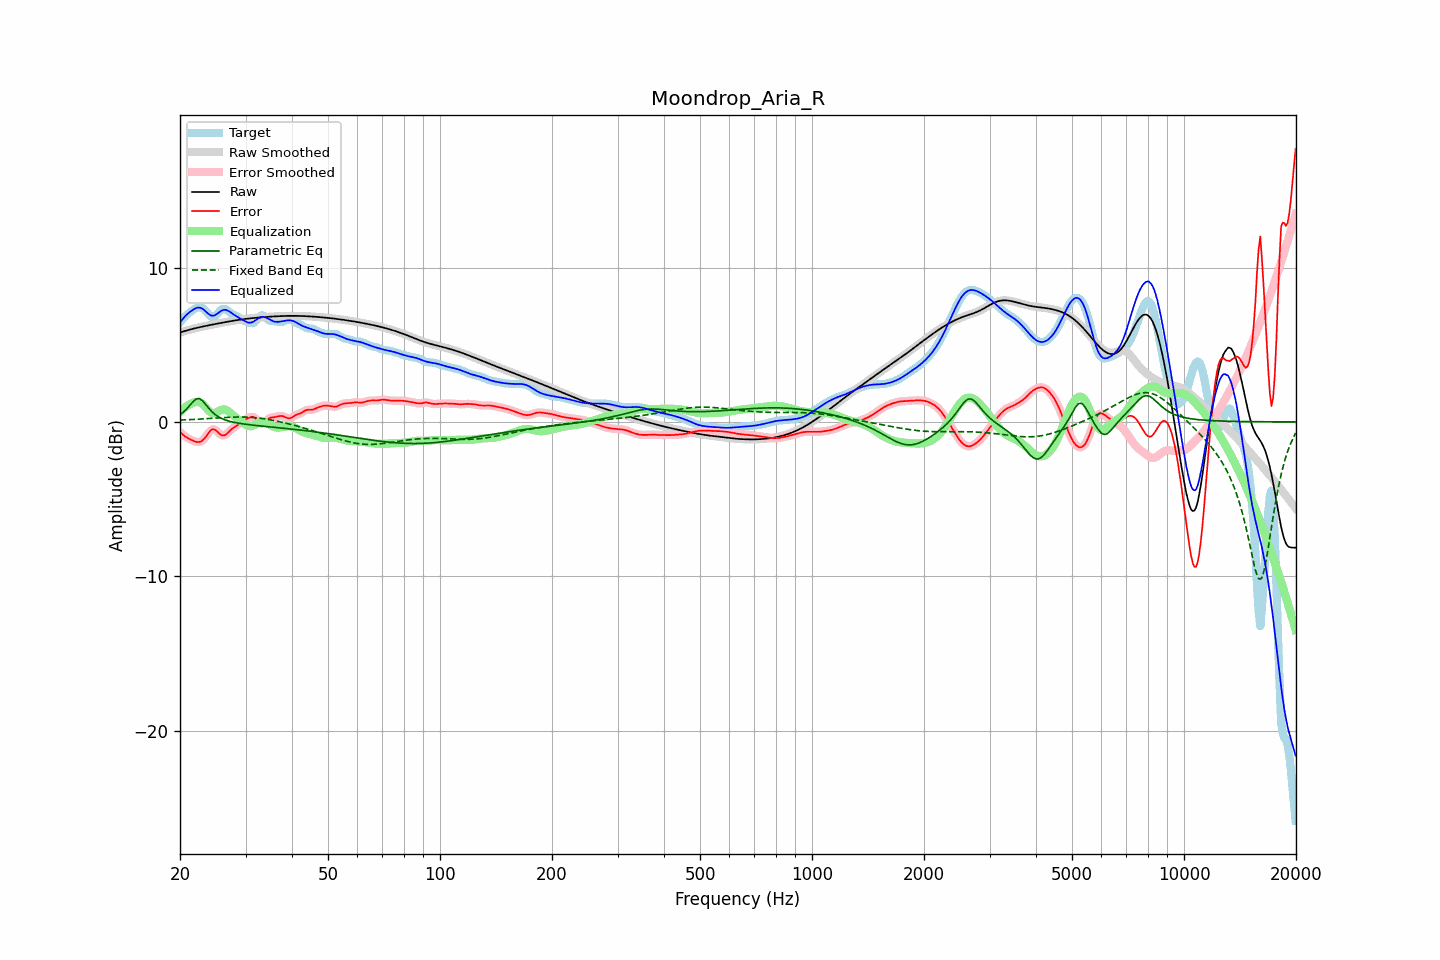

The data file committed next to this chart (first rows):
frequency, raw, error, smoothed, error_smoothed, equalization, parametric_eq, fixed_band_eq, equalized_raw, equalized_smoothed, target
20.00, 5.79, -0.66, 5.79, -0.66, 0.65, 0.47, 0.12, 6.44, 6.44, 6.46
20.20, 5.83, -0.76, 5.83, -0.76, 0.75, 0.55, 0.12, 6.58, 6.58, 6.58
20.40, 5.86, -0.85, 5.86, -0.85, 0.85, 0.62, 0.13, 6.71, 6.71, 6.70
20.61, 5.89, -0.93, 5.89, -0.93, 0.93, 0.72, 0.13, 6.82, 6.82, 6.82
20.81, 5.92, -1.00, 5.92, -1.00, 1.01, 0.82, 0.14, 6.93, 6.93, 6.92
21.02, 5.95, -1.06, 5.95, -1.06, 1.08, 0.94, 0.14, 7.03, 7.03, 7.01
21.23, 5.98, -1.12, 5.98, -1.12, 1.13, 1.05, 0.15, 7.11, 7.11, 7.09
21.44, 6.01, -1.17, 6.01, -1.17, 1.18, 1.18, 0.15, 7.19, 7.19, 7.17
21.66, 6.03, -1.21, 6.03, -1.22, 1.23, 1.30, 0.16, 7.26, 7.26, 7.25
21.87, 6.06, -1.26, 6.06, -1.26, 1.27, 1.39, 0.16, 7.33, 7.33, 7.31
22.09, 6.08, -1.29, 6.08, -1.29, 1.29, 1.48, 0.17, 7.37, 7.37, 7.37
22.31, 6.11, -1.30, 6.11, -1.31, 1.30, 1.50, 0.17, 7.40, 7.40, 7.41
22.54, 6.13, -1.30, 6.13, -1.30, 1.28, 1.52, 0.18, 7.41, 7.41, 7.43
22.76, 6.15, -1.27, 6.15, -1.27, 1.23, 1.45, 0.19, 7.38, 7.38, 7.43
22.99, 6.18, -1.20, 6.18, -1.20, 1.15, 1.37, 0.19, 7.33, 7.33, 7.37
23.22, 6.20, -1.10, 6.20, -1.10, 1.05, 1.25, 0.20, 7.25, 7.25, 7.30
23.45, 6.22, -0.97, 6.22, -0.97, 0.94, 1.13, 0.21, 7.16, 7.16, 7.19
23.69, 6.24, -0.82, 6.24, -0.82, 0.82, 1.00, 0.21, 7.06, 7.06, 7.06
23.92, 6.26, -0.68, 6.26, -0.68, 0.71, 0.87, 0.22, 6.97, 6.97, 6.95
24.16, 6.28, -0.56, 6.28, -0.57, 0.63, 0.76, 0.23, 6.91, 6.91, 6.84
24.40, 6.30, -0.49, 6.30, -0.50, 0.58, 0.65, 0.23, 6.88, 6.88, 6.79
24.65, 6.32, -0.48, 6.32, -0.48, 0.56, 0.56, 0.24, 6.89, 6.89, 6.81
24.89, 6.34, -0.52, 6.34, -0.53, 0.58, 0.47, 0.25, 6.93, 6.93, 6.86
25.14, 6.36, -0.61, 6.36, -0.61, 0.63, 0.40, 0.25, 7.00, 7.00, 6.97
25.39, 6.38, -0.71, 6.38, -0.71, 0.69, 0.33, 0.26, 7.08, 7.08, 7.10
25.65, 6.40, -0.81, 6.40, -0.80, 0.75, 0.27, 0.27, 7.15, 7.15, 7.21
25.91, 6.42, -0.87, 6.42, -0.86, 0.79, 0.22, 0.27, 7.22, 7.22, 7.30
26.16, 6.44, -0.88, 6.44, -0.88, 0.81, 0.17, 0.28, 7.26, 7.26, 7.32
26.43, 6.46, -0.85, 6.46, -0.85, 0.80, 0.13, 0.28, 7.26, 7.26, 7.31
26.69, 6.48, -0.78, 6.48, -0.78, 0.76, 0.10, 0.29, 7.24, 7.24, 7.27
26.96, 6.50, -0.68, 6.50, -0.68, 0.70, 0.06, 0.30, 7.20, 7.20, 7.18
27.23, 6.52, -0.58, 6.52, -0.58, 0.61, 0.04, 0.30, 7.13, 7.13, 7.10
27.50, 6.54, -0.48, 6.54, -0.49, 0.52, 0.01, 0.31, 7.06, 7.06, 7.02
27.77, 6.56, -0.40, 6.56, -0.41, 0.43, -0.01, 0.31, 6.99, 6.99, 6.96
28.05, 6.57, -0.33, 6.57, -0.33, 0.34, -0.04, 0.31, 6.92, 6.92, 6.91
28.33, 6.59, -0.27, 6.59, -0.27, 0.26, -0.06, 0.31, 6.85, 6.85, 6.86
28.62, 6.61, -0.20, 6.61, -0.20, 0.18, -0.08, 0.32, 6.79, 6.79, 6.80
28.90, 6.62, -0.12, 6.62, -0.12, 0.11, -0.09, 0.32, 6.73, 6.73, 6.74
29.19, 6.64, -0.04, 6.64, -0.04, 0.04, -0.11, 0.32, 6.67, 6.67, 6.68
29.48, 6.65, 0.04, 6.65, 0.03, -0.04, -0.13, 0.32, 6.61, 6.61, 6.61
29.78, 6.66, 0.11, 6.66, 0.10, -0.11, -0.14, 0.32, 6.55, 6.55, 6.56
30.08, 6.68, 0.17, 6.68, 0.17, -0.18, -0.15, 0.31, 6.50, 6.50, 6.51
30.38, 6.69, 0.22, 6.69, 0.22, -0.24, -0.17, 0.31, 6.45, 6.45, 6.47
30.68, 6.70, 0.27, 6.70, 0.28, -0.27, -0.18, 0.30, 6.43, 6.43, 6.43
30.99, 6.71, 0.31, 6.71, 0.31, -0.28, -0.19, 0.30, 6.43, 6.43, 6.40
31.30, 6.72, 0.33, 6.72, 0.32, -0.26, -0.21, 0.29, 6.46, 6.46, 6.39
31.61, 6.74, 0.30, 6.73, 0.29, -0.22, -0.22, 0.28, 6.52, 6.52, 6.44
31.93, 6.74, 0.22, 6.74, 0.21, -0.16, -0.23, 0.27, 6.59, 6.59, 6.53
32.24, 6.75, 0.11, 6.75, 0.11, -0.10, -0.24, 0.26, 6.66, 6.66, 6.64
32.57, 6.76, -0.01, 6.76, -0.00, -0.04, -0.25, 0.25, 6.72, 6.72, 6.77
32.89, 6.77, -0.09, 6.77, -0.09, 0.00, -0.26, 0.24, 6.77, 6.77, 6.86
33.22, 6.78, -0.13, 6.78, -0.12, 0.02, -0.27, 0.22, 6.80, 6.80, 6.91
33.55, 6.79, -0.09, 6.79, -0.08, 0.01, -0.28, 0.21, 6.80, 6.80, 6.88
33.89, 6.80, 0.00, 6.80, -0.00, -0.02, -0.29, 0.19, 6.78, 6.78, 6.80
34.23, 6.80, 0.10, 6.80, 0.10, -0.07, -0.30, 0.18, 6.74, 6.74, 6.70
34.57, 6.81, 0.20, 6.81, 0.19, -0.13, -0.31, 0.16, 6.68, 6.68, 6.61
34.92, 6.82, 0.26, 6.82, 0.25, -0.20, -0.32, 0.14, 6.62, 6.62, 6.56
35.27, 6.83, 0.29, 6.83, 0.29, -0.26, -0.33, 0.12, 6.57, 6.57, 6.54
35.62, 6.83, 0.30, 6.83, 0.30, -0.31, -0.34, 0.10, 6.52, 6.52, 6.53
35.97, 6.84, 0.31, 6.84, 0.32, -0.34, -0.35, 0.08, 6.49, 6.50, 6.53
... 635 more rows
